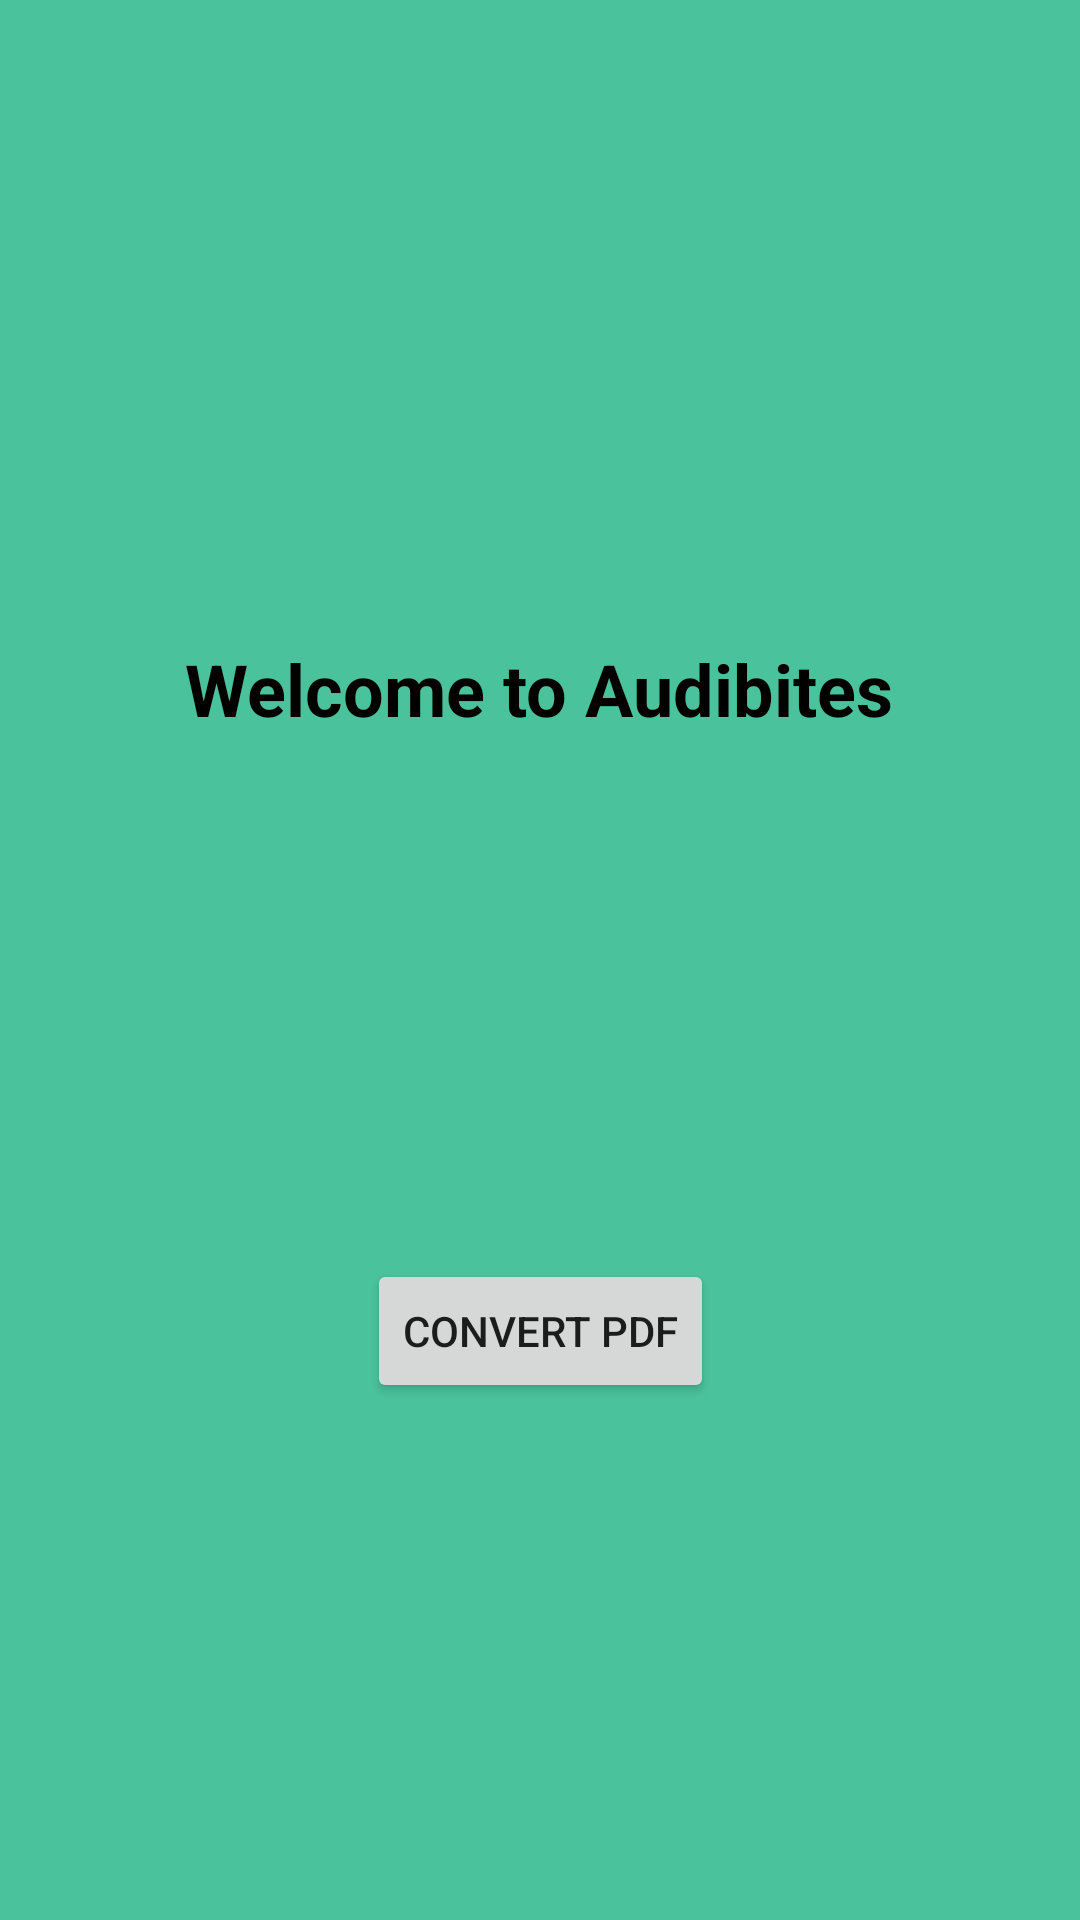

Android layout source for this screen:
<!-- AndroidManifest.xml: application theme Theme.AudiBites -->
<!-- res/layout/activity_main.xml -->
<?xml version="1.0" encoding="utf-8"?>
<androidx.constraintlayout.widget.ConstraintLayout xmlns:android="http://schemas.android.com/apk/res/android"
    xmlns:app="http://schemas.android.com/apk/res-auto"
    xmlns:tools="http://schemas.android.com/tools"
    android:layout_width="match_parent"
    android:layout_height="match_parent"
    android:background="#4AC39D"
    tools:context=".MainActivity">

    <TextView
        android:id="@+id/textView"
        android:layout_width="wrap_content"
        android:layout_height="wrap_content"
        android:text="@string/welcome_message"
        android:textColor="@android:color/black"
        android:textSize="24sp"
        android:textStyle="bold"
        app:layout_constraintBottom_toBottomOf="parent"
        app:layout_constraintHorizontal_bias="0.497"
        app:layout_constraintLeft_toLeftOf="parent"
        app:layout_constraintRight_toRightOf="parent"
        app:layout_constraintTop_toTopOf="parent"
        app:layout_constraintVertical_bias="0.351" />

    <Button
        android:id="@+id/convert_pdf_button"
        android:layout_width="wrap_content"
        android:layout_height="wrap_content"
        android:text="@string/convert_pdf_button"
        app:layout_constraintBottom_toBottomOf="parent"
        app:layout_constraintEnd_toEndOf="parent"
        app:layout_constraintStart_toStartOf="parent"
        app:layout_constraintTop_toBottomOf="@+id/textView"
        app:layout_constraintVertical_bias="0.502" />

</androidx.constraintlayout.widget.ConstraintLayout>
<!-- resources referenced by this layout -->
<resources>
  <string name="convert_pdf_button">Convert PDF</string>
  <string name="welcome_message">Welcome to Audibites</string>
  <style name="Theme.AudiBites" parent="Theme.MaterialComponents.DayNight.DarkActionBar">
          
          <item name="colorPrimary">@color/purple_500</item>
          <item name="colorPrimaryVariant">@color/purple_700</item>
          <item name="colorOnPrimary">@color/white</item>
          
          <item name="colorSecondary">@color/teal_200</item>
          <item name="colorSecondaryVariant">@color/teal_700</item>
          <item name="colorOnSecondary">@color/black</item>
          
          <item name="android:statusBarColor" tools:targetApi="l">?attr/colorPrimaryVariant</item>
          
      </style>
  <!-- not gathered from this repository: default colours our renderer supplied (Android Studio template values) -->
  <color name="purple_500">#FF6200EE</color>
  <color name="purple_700">#FF3700B3</color>
  <color name="teal_200">#FF03DAC5</color>
  <color name="teal_700">#FF018786</color>
  <color name="black">#FF000000</color>
  <color name="white">#FFFFFFFF</color>
</resources>
